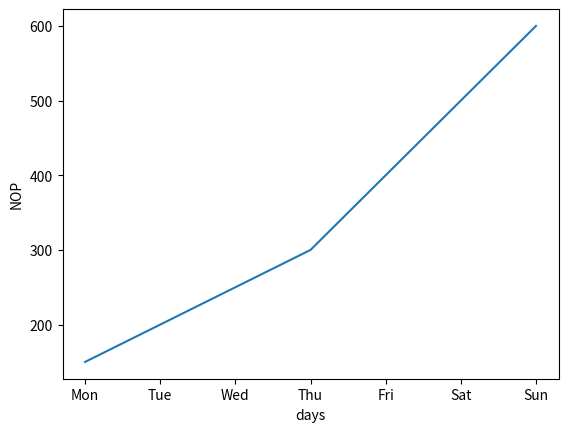

Reproduce this figure in Python.
import seaborn as sns
import pandas as pd
import matplotlib.pyplot as plt
data={
    "days" : ["Mon","Tue","Wed","Thu","Fri","Sat","Sun"],
    "NOP" : [150,200,250,300,400,500,600]    
}

df=pd.DataFrame(data)
print(df)
sns.lineplot(data=data, x="days",y="NOP")

# sns.barplot(x="days",y="NOP",data=data)
# sns.scatterplot(x="days",y="NOP",data=data)
# sns.boxplot(x="month",y="passengers",data=df)
# sns.violinplot(x="month",y="passengers",data=df)
# sns.histplot(df["passengers"],bins=10)
# sns.heatmap(df.corr(),annot=True)
# sns.pairplot(df)

plt.show()